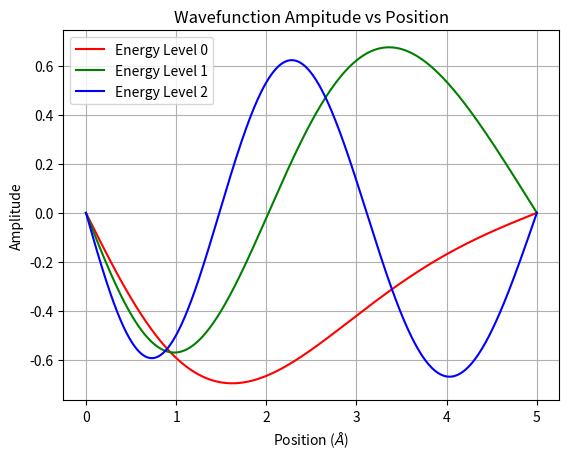
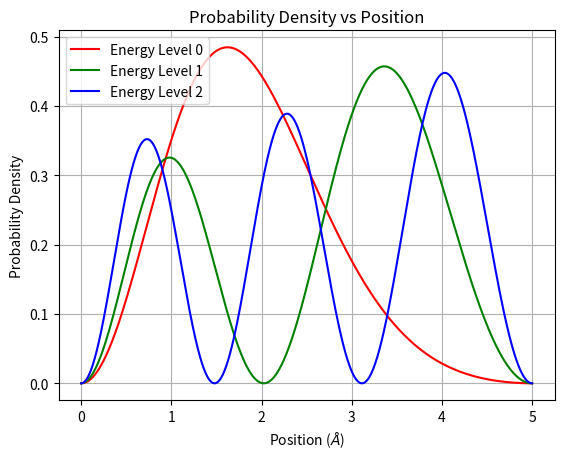

These figures' Python source, in order:
# -*- coding: utf-8 -*-
"""
Created on Wed Oct 7 10:43:46 2020

[redacted]

Question 2 of Lab04

Here, we calculate the bound states of a quantum particle in a linear potential 
inside an infinite potential well. 
"""

"""
Question 2, Part (c)

Here, we calculate the eigenvalues of the 10x10 approximation of the 
Hamiltonian matrix, and define the functions needed.
"""

# Import libraries
import scipy.constants as const
import numpy as np
import matplotlib.pyplot as plt


def Linear_Potential_Hamiltonian(m, n, L, M, a):
    """
    Hamiltonian matrix element H_mn in units of electron volts for a linear 
    potential inside infinite potential well.

    Parameters
    ----------
    m : int
        First matrix index of Hamiltonian.
    n : int
        Second matrix index of Hamiltonian.
    L : float
        Well width in units of meters.
    M : float
        Mass in units of units of kilograms*(eV/Joule).
    a : float
        Energy constant in units of eV.

    Returns
    -------
    entry : float
        Hamiltonian element H_mn in units of eV.

    """
    
    # Planck's constant in enits of eV*s
    hbar = const.hbar/const.eV
    entry = 0
    # Calculates entry depending on m, n
    if (m==n): 
        # If m = n
        entry = (hbar**2*np.pi**2*n**2)/(2*M*L**2) + a/2
    elif ((m+n)%2 == 1):
        # If one of m, n is odd and one is even
        entry = -8*a*m*n/(np.pi**2*(m**2-n**2)**2)
    else:
        # Otherwise, matrix element is 0
        entry = 0
    return entry


def Hamiltonian_Matrix(H_Element, Nmax):
    """
    Calulculates the Hamiltonian matrix of size (Nmax x Nmax) using
    function H_element.

    Parameters
    ----------
    H_Element : function (int, int) : (float)
        Function calculating Hamiltonian element at (m,n).
    Nmax : int
        Size of matrix.

    Returns
    -------
    H_mat : TYPE
        Hamiltonian matrix of size (Nmax x Nmax).

    """
    H_mat = np.zeros([Nmax,Nmax])
    for m in range(1, Nmax+1):
        for n in range(1, Nmax+1):
            H_mat[m-1,n-1] = H_Element(m,n)
    return H_mat


# Length in units of meters, time in units of seconds, energy in units of eV 
# Mass is in units of eV*s^2/m^2, or eV*(kg/J)
L = 5*const.angstrom
a = 10.0
M = const.electron_mass/const.eV

# Our specific potential
H1 = lambda m, n: Linear_Potential_Hamiltonian(m, n, L, M, a)

# Calculate 10x10 Hamiltonian matrix
Nmax = 10
H_mat = Hamiltonian_Matrix(H1, Nmax)

# Calculate eigenvalues and eigenvectors
D,V = np.linalg.eigh(H_mat)

# Print results
print("10x10 Approximation")
print("Energy Level\tEnergy (eV)")
for i in range(10):
    print("%d\t%.8f"%(i, D[i]))
print()


"""
Question 2, Part (d)

Here, we calculate the eigenvalues of the 100x100 approximation of the 
Hamiltonian matrix.
"""

# Calculate 100x100 Hamiltonian matrix
Nmax = 100
H_mat = Hamiltonian_Matrix(H1, Nmax)

# Calculate eigenvalues and eigenvectors
D,V = np.linalg.eigh(H_mat)

# Print results
print("100x100 Approximation")
print("Energy Level\tEnergy (eV)")
for i in range(10):
    print("%d\t%.8f"%(i, D[i]))
print()


"""
Question 2, Part (e)

Here, we plot the wavefunctions associated with the first three energy levels
in the 100x100 approximation to the Hamiltonian matrix. Wavefunction 
normalized using Simpson method.
"""


def Wavefunction(V, L, N_points):
    """
    Calculating wavefunction at N_points points in the interval [0,L], using 
    sinusoidal coefficients contained in array V. Returns array of points
    that were sampled, and array of wavefunction amplitudes.

    Parameters
    ----------
    V : array of type float
        Coefficients of sinusoidal terms.
    L : float
        Length of interval to compute wavefunction.
    N_points : int
        Number of points for wavefunction to be calculated.

    Returns
    -------
    x : numpy array of type float
        Array of points that were sampled.
    psi : numpy array of type float
        Array of wavefunction amplitudes at these sample points.

    """
    # Convert length into units of Angstroms
    L = L/const.angstrom 
    x = np.linspace(0,L,N_points)
    psi = np.zeros(N_points)
    for m in range(1, len(V)+1):
        psi += V[m-1]*np.sin(np.pi*m*x/L)
    
    # Normalize using trapezoidal integration
    w = np.ones(N_points)
    w[0] = 0.5
    w[-1] = 0.5
    w = w*L/(N_points-1)
    A = np.sum(w*np.abs(psi)**2)
    psi = psi/np.sqrt(A)
    return x, psi


# Plotting Wavefunction Amplitude
plt.figure()
x, psi = Wavefunction(V[:,0], L, 1000)
plt.plot(x, psi, 'r-', label='Energy Level 0')
x, psi = Wavefunction(V[:,1], L, 1000)
plt.plot(x, psi, 'g-', label='Energy Level 1')
x, psi = Wavefunction(V[:,2], L, 1000)
plt.plot(x, psi, 'b-', label='Energy Level 2')

plt.grid(True)
plt.legend()
plt.xlabel(r'Position ($\AA$)')
plt.ylabel('Amplitude')
plt.title('Wavefunction Ampitude vs Position')
plt.savefig("Wavefunction_vs_Position")

# Plotting Probability Density
plt.figure()

x, psi = Wavefunction(V[:,0], L, 1000)
plt.plot(x, np.abs(psi)**2, 'r-', label='Energy Level 0')
x, psi = Wavefunction(V[:,1], L, 1000)
plt.plot(x, np.abs(psi)**2, 'g-', label='Energy Level 1')
x, psi = Wavefunction(V[:,2], L, 1000)
plt.plot(x, np.abs(psi)**2, 'b-', label='Energy Level 2')

plt.grid(True)
plt.legend()
plt.xlabel(r'Position ($\AA$)')
plt.ylabel('Probability Density')
plt.title('Probability Density vs Position')
plt.savefig("Probability_vs_Position")







